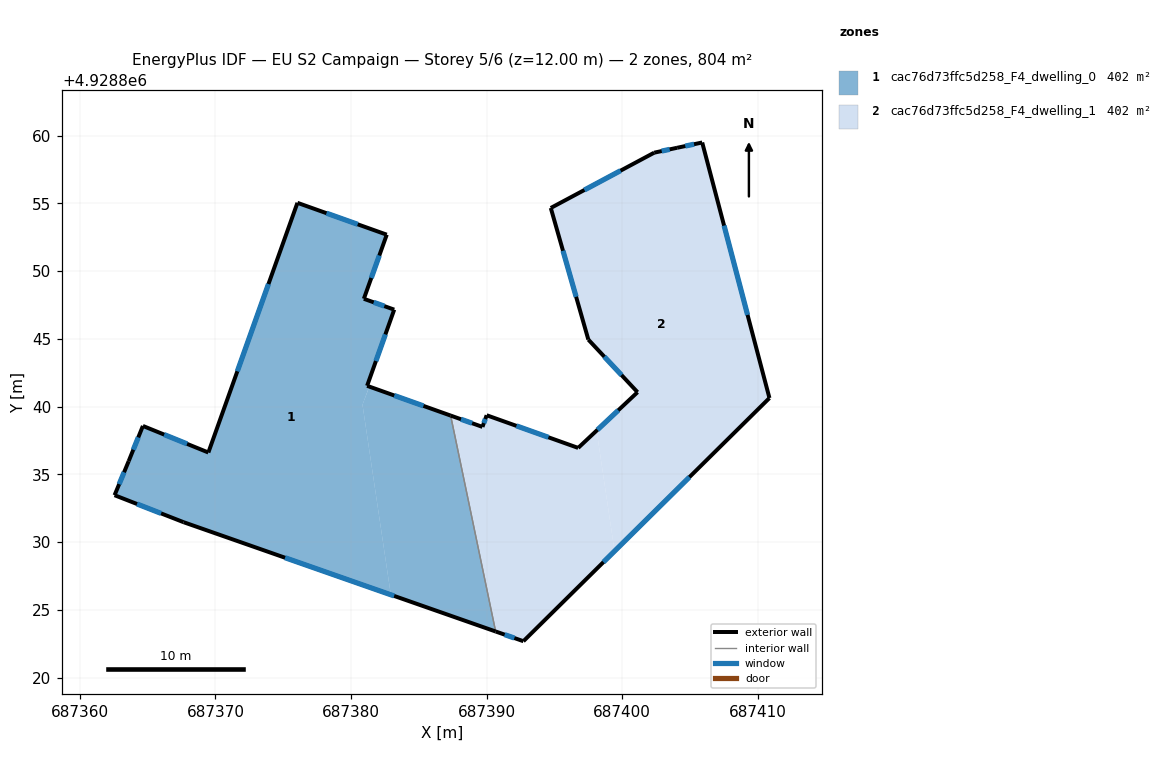
=== STOREY PLAN SPEC (per zone: floor XY polygon, exterior-wall plan segments, windows/doors) ===
zone 1: cac76d73ffc5d258_F4_dwelling_0  (401.9 m²)
  floor: (687382.64, 4928852.68) (687380.95, 4928847.96) (687383.19, 4928847.16) (687381.19, 4928841.54) (687381.35, 4928841.48) (687380.95, 4928840.41) (687380.93, 4928840.36) (687380.93, 4928840.35) (687380.85, 4928840.14) (687382.94, 4928826.12) (687367.65, 4928831.48) (687362.56, 4928833.47) (687363.60, 4928835.98) (687364.65, 4928838.58) (687369.48, 4928836.62) (687376.05, 4928855.04)
  floor: (687387.35, 4928839.34) (687390.67, 4928823.41) (687382.94, 4928826.12) (687380.85, 4928840.14) (687380.93, 4928840.35) (687380.93, 4928840.36) (687380.95, 4928840.41) (687381.36, 4928841.48)
  exterior wall: (687380.95, 4928847.96) – (687382.64, 4928852.68)  [5.0 m]
    window: (687381.50, 4928849.49) – (687382.09, 4928851.15)  [1.8 m²]
  exterior wall: (687383.19, 4928847.16) – (687380.95, 4928847.96)  [2.4 m]
    window: (687382.46, 4928847.42) – (687381.68, 4928847.69)  [0.9 m²]
  exterior wall: (687381.19, 4928841.54) – (687383.19, 4928847.16)  [6.0 m]
    window: (687381.84, 4928843.36) – (687382.54, 4928845.33)  [2.2 m²]
  exterior wall: (687387.35, 4928839.34) – (687381.19, 4928841.54)  [6.5 m]
    window: (687385.35, 4928840.05) – (687383.19, 4928840.82)  [2.4 m²]
  exterior wall: (687367.65, 4928831.48) – (687390.67, 4928823.41)  [24.4 m]
    window: (687375.14, 4928828.85) – (687383.19, 4928826.04)  [8.9 m²]
  exterior wall: (687362.56, 4928833.47) – (687367.65, 4928831.48)  [5.5 m]
    window: (687364.22, 4928832.82) – (687366.00, 4928832.12)  [2.0 m²]
  exterior wall: (687363.60, 4928835.98) – (687362.56, 4928833.47)  [2.7 m]
    window: (687363.26, 4928835.16) – (687362.90, 4928834.28)  [1.0 m²]
  exterior wall: (687364.65, 4928838.58) – (687363.60, 4928835.98)  [2.8 m]
    window: (687364.31, 4928837.73) – (687363.94, 4928836.82)  [1.0 m²]
  exterior wall: (687369.48, 4928836.62) – (687364.65, 4928838.58)  [5.2 m]
    window: (687367.91, 4928837.25) – (687366.22, 4928837.94)  [1.9 m²]
  exterior wall: (687376.05, 4928855.04) – (687369.48, 4928836.62)  [19.6 m]
    window: (687373.91, 4928849.04) – (687371.62, 4928842.61)  [7.2 m²]
  exterior wall: (687382.64, 4928852.68) – (687376.05, 4928855.04)  [7.0 m]
    window: (687380.50, 4928853.45) – (687378.19, 4928854.27)  [2.6 m²]
  interior walls: 1
zone 2: cac76d73ffc5d258_F4_dwelling_1  (401.9 m²)
  floor: (687398.12, 4928838.23) (687399.44, 4928829.34) (687392.72, 4928822.70) (687390.67, 4928823.41) (687387.35, 4928839.34) (687389.70, 4928838.50) (687390.01, 4928839.37) (687396.76, 4928836.96)
  floor: (687405.91, 4928859.49) (687410.87, 4928840.63) (687399.44, 4928829.34) (687398.12, 4928838.23) (687401.14, 4928841.07) (687397.51, 4928844.95) (687394.74, 4928854.66) (687402.37, 4928858.74) (687404.06, 4928859.09)
  exterior wall: (687401.14, 4928841.07) – (687396.76, 4928836.96)  [6.0 m]
    window: (687399.72, 4928839.73) – (687398.18, 4928838.29)  [2.2 m²]
  exterior wall: (687397.51, 4928844.95) – (687401.14, 4928841.07)  [5.3 m]
    window: (687398.69, 4928843.68) – (687399.96, 4928842.33)  [1.9 m²]
  exterior wall: (687394.74, 4928854.66) – (687397.51, 4928844.95)  [10.1 m]
    window: (687395.64, 4928851.50) – (687396.61, 4928848.10)  [3.7 m²]
  exterior wall: (687402.37, 4928858.74) – (687394.74, 4928854.66)  [8.7 m]
    window: (687399.89, 4928857.41) – (687397.22, 4928855.98)  [3.2 m²]
  exterior wall: (687404.06, 4928859.09) – (687402.37, 4928858.74)  [1.7 m]
    window: (687403.51, 4928858.98) – (687402.92, 4928858.85)  [0.6 m²]
  exterior wall: (687405.91, 4928859.49) – (687404.06, 4928859.09)  [1.9 m]
    window: (687405.31, 4928859.36) – (687404.66, 4928859.22)  [0.7 m²]
  exterior wall: (687410.87, 4928840.63) – (687405.91, 4928859.49)  [19.5 m]
    window: (687409.26, 4928846.77) – (687407.52, 4928853.35)  [7.1 m²]
  exterior wall: (687392.72, 4928822.70) – (687410.87, 4928840.63)  [25.5 m]
    window: (687398.62, 4928828.53) – (687404.97, 4928834.80)  [9.4 m²]
  exterior wall: (687390.67, 4928823.41) – (687392.72, 4928822.70)  [2.2 m]
    window: (687391.34, 4928823.18) – (687392.05, 4928822.93)  [0.8 m²]
  exterior wall: (687389.70, 4928838.50) – (687387.35, 4928839.34)  [2.5 m]
    window: (687388.94, 4928838.78) – (687388.12, 4928839.07)  [0.9 m²]
  exterior wall: (687390.01, 4928839.37) – (687389.70, 4928838.50)  [0.9 m]
    window: (687389.91, 4928839.09) – (687389.80, 4928838.78)  [0.3 m²]
  exterior wall: (687396.76, 4928836.96) – (687390.01, 4928839.37)  [7.2 m]
    window: (687394.56, 4928837.74) – (687392.21, 4928838.58)  [2.6 m²]
  interior walls: 1

=== DERIVED (storey summary) ===
Building: EU S2 Campaign
Storey: 5 of 6  (floor level z = 12.00 m)
Storey gross floor area: 803.7 m²
Zones on this storey: 2
  - cac76d73ffc5d258_F4_dwelling_0: floor 401.9 m²; exterior wall 87.0 m (261.1 m²); 11 window(s) 31.9 m²; WWR 12.2%
  - cac76d73ffc5d258_F4_dwelling_1: floor 401.9 m²; exterior wall 91.4 m (274.3 m²); 12 window(s) 33.5 m²; WWR 12.2%
Zone adjacency (shared interzone walls):
  - cac76d73ffc5d258_F4_dwelling_0 ↔ cac76d73ffc5d258_F4_dwelling_1